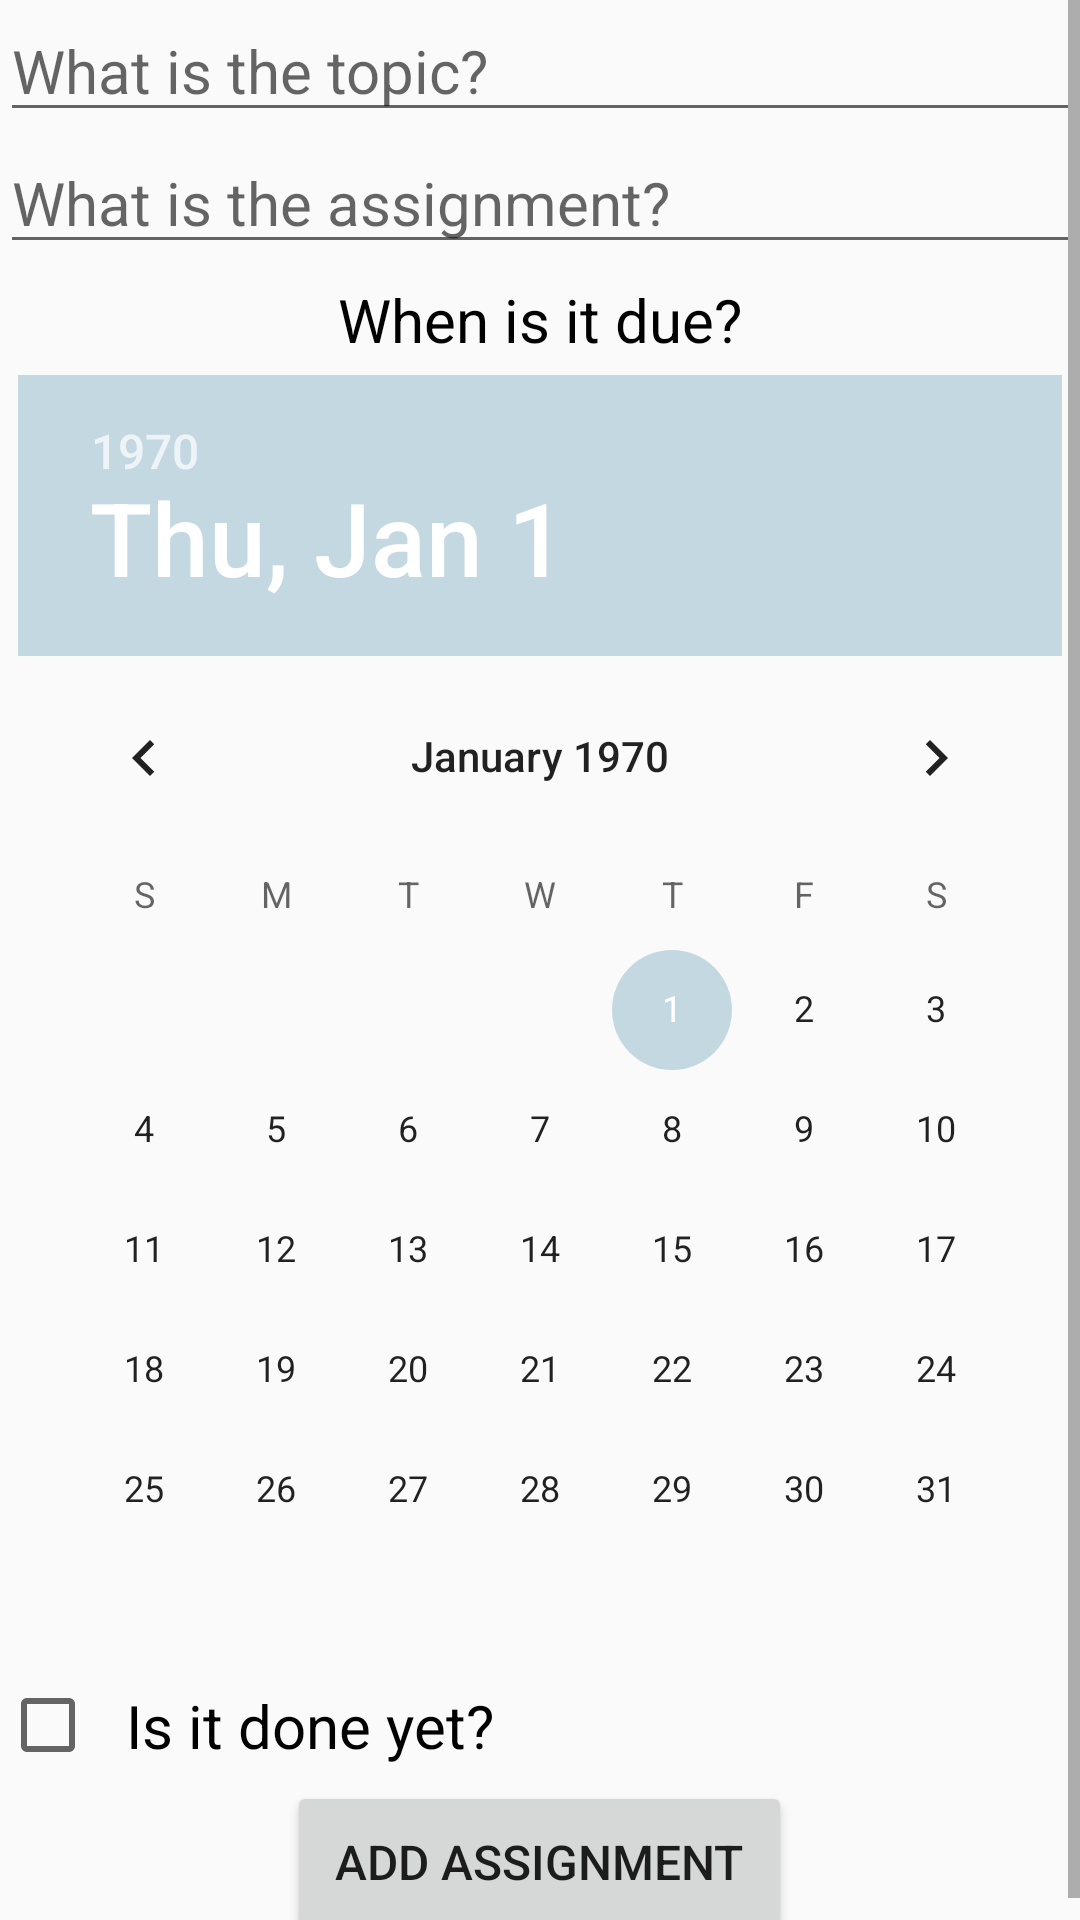

Produce the Android XML layout that renders to this screen, including the resource entries it uses.
<!-- AndroidManifest.xml: application theme main -->
<!-- res/layout/activity_make_assignment.xml -->
<?xml version="1.0" encoding="utf-8"?>
<ScrollView xmlns:android="http://schemas.android.com/apk/res/android"
    xmlns:tools="http://schemas.android.com/tools"
    android:id="@+id/activity_main"
    android:layout_width="match_parent"
    android:layout_height="match_parent"
    tools:context="com.ba2364.finalproject_benjaminarachelm.MakeAssignment">

    <LinearLayout
        android:layout_width="match_parent"
        android:layout_height="wrap_content"
        android:orientation="vertical">

        <EditText
            android:id="@+id/topic_box"
            style="@style/EditTextStyle"
            android:hint="@string/topic"
            android:inputType="text"/>

        <EditText
            android:id="@+id/assignment_box"
            style="@style/EditTextStyle"
            android:hint="@string/assignment"
            android:inputType="text"/>

        <LinearLayout
            android:layout_width="match_parent"
            android:layout_height="wrap_content"
            android:gravity="center_horizontal"
            android:orientation="vertical">

            <TextView
                android:layout_width="match_parent"
                android:layout_height="0dp"
                android:layout_weight="1"
                android:gravity="center"
                android:paddingBottom="5dp"
                android:paddingTop="5dp"
                android:text="@string/due"
                android:textColor="@android:color/black"
                android:textSize="20sp" />

            <DatePicker
                android:id="@+id/date_picker"
                android:layout_width="wrap_content"
                android:layout_height="wrap_content">
            </DatePicker>
        </LinearLayout>

        <CheckBox
            android:id="@+id/finished"
            android:layout_width="match_parent"
            android:layout_height="wrap_content"
            android:paddingBottom="5dp"
            android:paddingLeft="10dp"
            android:paddingRight="10dp"
            android:paddingTop="5dp"
            android:text="@string/done"
            android:textSize="20sp" />

        <Button
            android:layout_width="wrap_content"
            android:layout_height="wrap_content"
            android:layout_gravity="center"
            android:gravity="center"
            android:onClick="sendAssignment"
            android:padding="16dp"
            android:text="@string/submit"
            android:textSize="16sp" />
    </LinearLayout>
</ScrollView>
<!-- resources referenced by this layout -->
<resources>
  <string name="assignment" topic="assignment">What is the assignment?</string>
  <string name="done" topic="done">Is it done yet?</string>
  <string name="due" topic="due">When is it due?</string>
  <string name="submit" topic="submit">Add Assignment</string>
  <string name="topic" topic="topic">What is the topic?</string>
  <style name="EditTextStyle" topic="EditTextStyle"> 
          <item name="android:layout_width">match_parent</item>
          <item name="android:layout_height">wrap_content</item> 
          <item name="android:textSize">20sp</item> 
          <item name="android:textColor" topic="android:textColor">@android:color/black</item> 
      </style>
  <style name="main" parent="Theme.AppCompat.Light.DarkActionBar" topic="AppTheme">
          <item name="colorPrimary">@color/primaryColor</item>
          <item name="colorPrimaryDark">@color/primaryDarkColor</item>
          <item name="colorAccent" topic="colorAccent">@color/accentColor</item>
      </style>
  <color name="primaryColor" topic="colorPrimary">#0038a8</color>
  <color name="primaryDarkColor" topic="colorPrimaryDark">#002b7f</color>
  <color name="accentColor" topic="colorAccent">#c4d8e2</color>
</resources>
